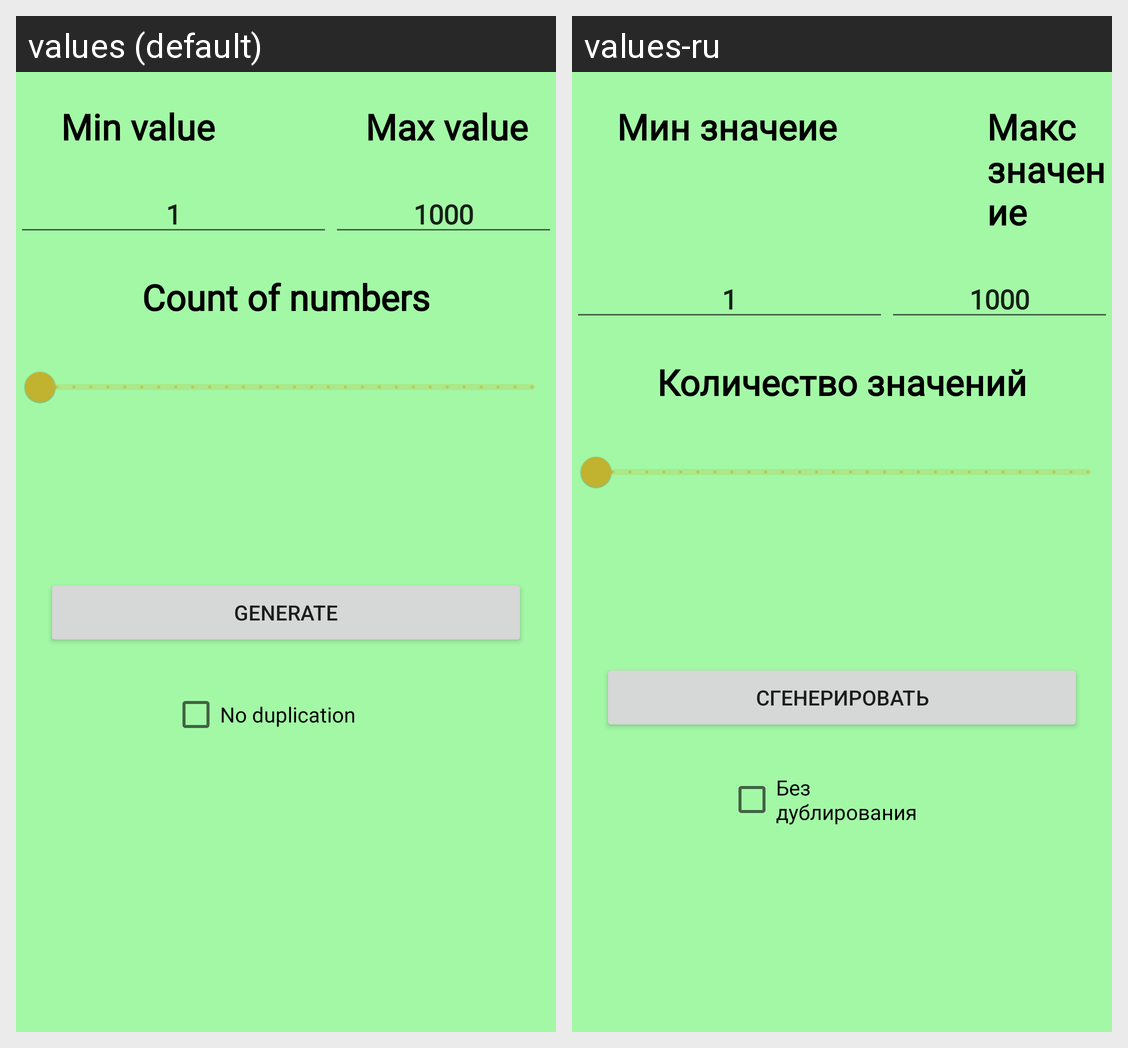

The same Android screen rendered under two of its app's locales, left to right. List the strings drawn on it with the default value and each locale's translation.
Android screen res/layout/fragment_number.xml rendered under 2 locales, left to right: values (default), values-ru. Device: Nexus 5 (rendered at 1080×1920; each locale shown at half size, 540×960, under a caption strip naming it); theme Theme.Randomizer2.
Strings drawn on this screen, with the default value and each locale's value (text and hints the layout hard-codes, and strings that could not be matched under every locale, appear in the picture but are not listed):

min_value
  values: Min value
  values-ru: Мин значеие

max_value
  values: Max value
  values-ru: Макс значение

count_value
  values: Count of numbers
  values-ru: Количество значений

generate
  values: Generate
  values-ru: Сгенерировать

no_duplication
  values: No duplication
  values-ru: Без дублирования
